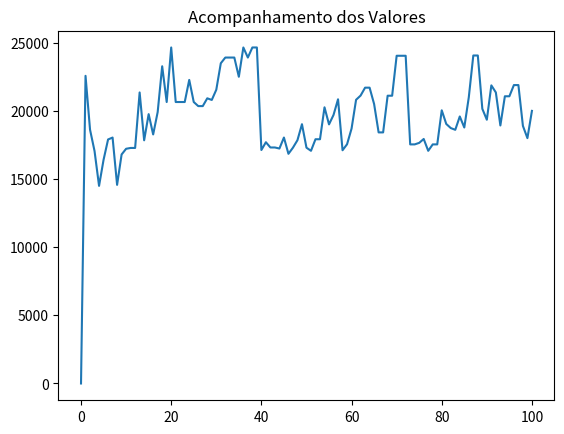

This figure's Python source:
# ========== Limpa o terminal para uma melhor visualização ====================
import os
os.system('cls' if os.name == 'nt' else 'clear')

# ==================== ALGORITMO GENÉTICO ====================
from random import *
import matplotlib.pyplot as plt

class Produto():
    def __init__(self, nome, espaco, valor):
        self.nome = nome
        self.espaco = espaco
        self.valor = valor

class Individuo():
    def __init__(self, espacos, valores, limiteEspacos, geracao = 0):
        self.espacos = espacos
        self.valores = valores
        self.limiteEspacos = limiteEspacos
        self.geracao = geracao

        self.notaAvaliacao = 0      # 'Nota de Avaliação' é a soma dos valores do caregamento do caminhão  
        self.espacoUsado = 0

        self.cromossomo = []

        for i in range(len(espacos)):
            # ---------- Gerando valores binários aleatórios ----------
            if random() < 0.5:      # random() retorna um valor entre 0 e 1
                self.cromossomo.append("0")
            else:
                self.cromossomo.append("1")
    
    def avaliacao(self):
        nota = 0
        somaEspacos = 0

        for i in range(len(self.cromossomo)):
            if self.cromossomo[i] == '1':
                nota += self.valores[i]
                somaEspacos += self.espacos[i]
        
        if somaEspacos > self.limiteEspacos:
            nota = 1        # Atribuir uma nota baixa por este indivíduo exceder o limite de carga
        
        self.notaAvaliacao = nota
        self.espacoUsado = somaEspacos

    def crossover(self, outroIndividuo):
        corte = round(random() * len(self.cromossomo))      # Arredonda para um valor inteiro o ponto de corte
        # print("Ponto de Corte: %i" % corte)

        filho1 = outroIndividuo.cromossomo[0:corte] + self.cromossomo[corte::]      # Cromossomo do Filho 1
        filho2 = outroIndividuo.cromossomo[corte::] + self.cromossomo[0:corte]      # Cromossomo do Filho 2

        filhos = [
            Individuo(self.espacos, self.valores, self.limiteEspacos, self.geracao + 1),
            Individuo(self.espacos, self.valores, self.limiteEspacos, self.geracao + 1)
        ]

        filhos[0].cromossomo = filho1 
        filhos[1].cromossomo = filho2

        return filhos

    def mutacao(self, taxaMutacao):
        # print("Antes da Mutação: %s" % self.cromossomo)
        
        for i in range(len(self.cromossomo)):
            if random() < taxaMutacao:
                if self.cromossomo[i] == '1':
                    self.cromossomo[i] = '0'
                else:
                    self.cromossomo[i] = '1'
        
        # print("Depois da Mutação: %s" % self.cromossomo)
        return self

class AlgoritmoGenetico():
    def __init__(self, tamanhoPopulacao):
        self.tamanhoPopulacao = tamanhoPopulacao
        self.populacao = []
        self.geracao = 0
        self.melhorSolucao = 0
        self.listaSolucoes = []
    
    def inicializarPopulacao(self, espacos, valores, limiteEspacos):
        for i in range(tamanhoPopulacao):
            self.populacao.append(Individuo(espacos, valores, limiteEspacos))
        
        self.melhorSolucao = self.populacao[0]

    def ordenaPopulacao(self):
        self.populacao = sorted(
            self.populacao,
            key = lambda populacao: populacao.notaAvaliacao,
            reverse = True
        )

    def melhorIndividuo(self, individuo):
        if individuo.notaAvaliacao > self.melhorSolucao.notaAvaliacao:
            self.melhorSolucao = individuo

    def somaAvaliacoes(self):
        soma = 0
        
        for individuo in self.populacao:
            soma += individuo.notaAvaliacao
        
        return soma

    def selecionaPai(self, somaAvaliacao):
        pai = -1
        soma = 0
        i = 0

        valorSorteado = random() * somaAvaliacao

        while i < len(self.populacao) and soma < valorSorteado:
             soma += self.populacao[i].notaAvaliacao
             pai +=  1
             i += 1
        
        return pai

    def visualizaGeracao(self):
        melhor = self.populacao[0]
        print(" ----- Melhor da Geração %s ----------" % melhor.geracao)
        print("Valor (notaAvaliacao): R$%s" % melhor.notaAvaliacao)
        print("Espaco: %s" % melhor.espacoUsado)
        print("Cromossomo: %s\n" % melhor.cromossomo)

    def resolver(self, taxaMutacao, numeroGeracoes, espacos, valores, limiteEspacos):
        self.inicializarPopulacao(espacos, valores, limiteEspacos)
        
        for individuo in self.populacao:
            individuo.avaliacao()

        self.ordenaPopulacao()

        melhorSolucao = self.populacao[0]
        self.listaSolucoes.append(self.melhorSolucao.notaAvaliacao)

        # self.visualizaGeracao()

        for geracao in range(numeroGeracoes):
            somaAvaliacao = self.somaAvaliacoes()
            novaPopulacao = []

            for individuosGerados in range(0, self.tamanhoPopulacao, 2):
                pai1 = self.selecionaPai(somaAvaliacao)
                pai2 = self.selecionaPai(somaAvaliacao)
                
                filhos = self.populacao[pai1].crossover(self.populacao[pai2])

                novaPopulacao.append(filhos[0].mutacao(taxaMutacao))
                novaPopulacao.append(filhos[1].mutacao(taxaMutacao))

            self.populacao = list(novaPopulacao)

            for individuo in self.populacao:
                individuo.avaliacao()

            self.ordenaPopulacao()

            # self.visualizaGeracao()

            melhor = self.populacao[0]
            self.listaSolucoes.append(melhor.notaAvaliacao)
            self.melhorIndividuo(melhor)

        print(" ==================== Melhor Solução de Todas ==================== ")
        print("> Valor (notaAvaliacao): %s" % self.melhorSolucao.notaAvaliacao)
        print("> Espaço: %s" % self.melhorSolucao.espacoUsado)
        print("> Cromossomo: %s" % self.melhorSolucao.cromossomo)
        print("> Geração: %s\n" % self.melhorSolucao.geracao)

        return self.melhorSolucao.cromossomo

if __name__ == '__main__':      # Ajuste para o uso de módulos no Python
    # ---------- Criando o vetor 'listaProdutos' ----------
    listaProdutos = []

    # ---------- Acrescentando objetos da classe 'Produto' ao vetor 'listaProdutos' ----------
    listaProdutos.append(Produto("Geladeira Dako", 0.751, 999.90))
    listaProdutos.append(Produto("Iphone 6", 0.0000899, 2911.12))
    listaProdutos.append(Produto("TV 55' ", 0.400, 4346.99))
    listaProdutos.append(Produto("TV 50' ", 0.290, 3999.90))
    listaProdutos.append(Produto("TV 42' ", 0.200, 2999.00))
    listaProdutos.append(Produto("Notebook Dell", 0.00350, 2499.90))
    listaProdutos.append(Produto("Ventilador Panasonic", 0.496, 199.90))
    listaProdutos.append(Produto("Microondas Electrolux", 0.0424, 308.66))
    listaProdutos.append(Produto("Microondas LG", 0.0544, 429.90))
    listaProdutos.append(Produto("Microondas Panasonic", 0.0319, 299.29))
    listaProdutos.append(Produto("Geladeira Brastemp", 0.635, 849.00))
    listaProdutos.append(Produto("Geladeira Consul", 0.870, 1199.89))
    listaProdutos.append(Produto("Notebook Lenovo", 0.498, 1999.90))
    listaProdutos.append(Produto("Notebook Asus", 0.527, 3999.00))

    # ---------- Criando vetores ----------
    espacos = []
    valores = []
    nomes = []

    # ---------- Armazena espaco, valor e nome de cada produto nos vetores acima ----------
    for produto in listaProdutos:
        espacos.append(produto.espaco)
        valores.append(produto.valor)
        nomes.append(produto.nome)

    # ---------- Algoritmo Genético ----------
    limite = 3      # Limite de carga do caminhão em m³
    tamanhoPopulacao = 20
    taxaMutacao = 0.01
    numeroGeracoes = 100

    ag = AlgoritmoGenetico(tamanhoPopulacao)
    resultado =  ag.resolver(taxaMutacao, numeroGeracoes, espacos, valores, limite)

    for i in range(len(listaProdutos)):
        if resultado[i] == '1':
            print("Nome: %s \t\t Valor: R$%s" % (listaProdutos[i].nome, listaProdutos[i].valor))

    # for valor in ag.listaSolucoes:
    #     print(valor)

    # Impressao do Gráfico para Acompanhamento dos Valores
    plt.plot(ag.listaSolucoes)
    plt.title("Acompanhamento dos Valores")
    plt.show()